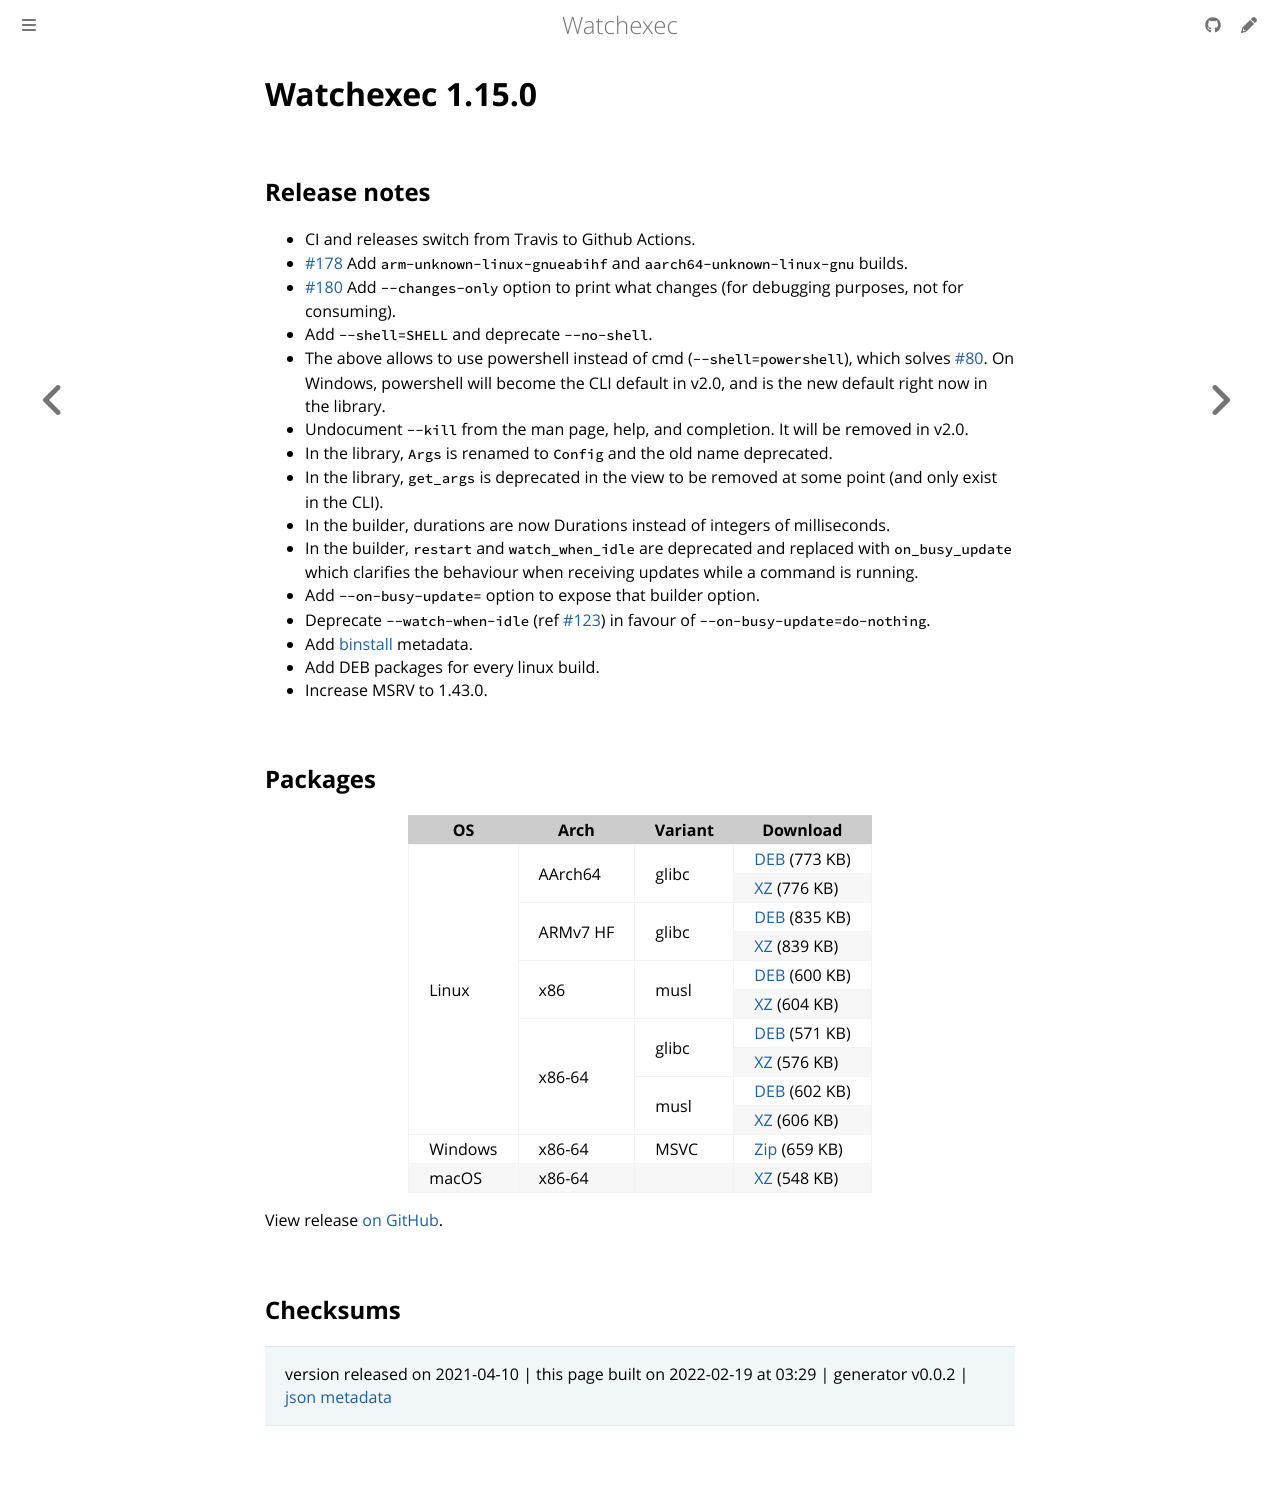

repository: watchexec/watchexec.github.io · page: downloads/watchexec/1.15.0/index.html · generator: mdbook

# Watchexec 1.15.0

## Release notes

<ul>
<li>CI and releases switch from Travis to Github Actions.</li>
<li><a class="issue-link js-issue-link" data-error-text="Failed to load title" data-id="849936718" data-permission-text="Title is private" data-url="https://github.com/watchexec/watchexec/issues/178" data-hovercard-type="pull_request" data-hovercard-url="/watchexec/watchexec/pull/178/hovercard" href="https://github.com/watchexec/watchexec/pull/178">#178</a> Add <code>arm-unknown-linux-gnueabihf</code> and <code>aarch64-unknown-linux-gnu</code> builds.</li>
<li><a class="issue-link js-issue-link" data-error-text="Failed to load title" data-id="853714558" data-permission-text="Title is private" data-url="https://github.com/watchexec/watchexec/issues/180" data-hovercard-type="pull_request" data-hovercard-url="/watchexec/watchexec/pull/180/hovercard" href="https://github.com/watchexec/watchexec/pull/180">#180</a> Add <code>--changes-only</code> option to print what changes (for debugging purposes, not for consuming).</li>
<li>Add <code>--shell=SHELL</code> and deprecate <code>--no-shell</code>.</li>
<li>The above allows to use powershell instead of cmd (<code>--shell=powershell</code>), which solves <a class="issue-link js-issue-link" data-error-text="Failed to load title" data-id="309814012" data-permission-text="Title is private" data-url="https://github.com/watchexec/watchexec/issues/80" data-hovercard-type="issue" data-hovercard-url="/watchexec/watchexec/issues/80/hovercard" href="https://github.com/watchexec/watchexec/issues/80">#80</a>. On Windows, powershell will become the CLI default in v2.0, and is the new default right now in the library.</li>
<li>Undocument <code>--kill</code> from the man page, help, and completion. It will be removed in v2.0.</li>
<li>In the library, <code>Args</code> is renamed to <code>Config</code> and the old name deprecated.</li>
<li>In the library, <code>get_args</code> is deprecated in the view to be removed at some point (and only exist in the CLI).</li>
<li>In the builder, durations are now Durations instead of integers of milliseconds.</li>
<li>In the builder, <code>restart</code> and <code>watch_when_idle</code> are deprecated and replaced with <code>on_busy_update</code> which clarifies the behaviour when receiving updates while a command is running.</li>
<li>Add <code>--on-busy-update=</code> option to expose that builder option.</li>
<li>Deprecate <code>--watch-when-idle</code> (ref <a class="issue-link js-issue-link" data-error-text="Failed to load title" data-id="453125990" data-permission-text="Title is private" data-url="https://github.com/watchexec/watchexec/issues/123" data-hovercard-type="issue" data-hovercard-url="/watchexec/watchexec/issues/123/hovercard" href="https://github.com/watchexec/watchexec/issues/123">#123</a>) in favour of <code>--on-busy-update=do-nothing</code>.</li>
<li>Add <a href="https://github.com/ryankurte/cargo-binstall">binstall</a> metadata.</li>
<li>Add DEB packages for every linux build.</li>
<li>Increase MSRV to 1.43.0.</li>
</ul>

## Packages

<table class="downloads">
<thead>
<tr>
<th>OS</th>
<th>Arch</th>
<th>Variant</th>
<th>Download</th>

</tr>
</thead>
<tbody>
<tr>
						<td rowspan="10">Linux</td>
						
<td rowspan="2">AArch64</td>
            
						
<td rowspan="2">glibc</td>
            
<td><a class="download" href="https://github.com/watchexec/watchexec/releases/download/1.15.0/watchexec-1.15.0-aarch64-unknown-linux-gnu.deb">DEB</a> (773 KB)</td>
						
</tr>
					
<tr>
						
						
						
<td><a class="download" href="https://github.com/watchexec/watchexec/releases/download/1.15.0/watchexec-1.15.0-aarch64-unknown-linux-gnu.tar.xz">XZ</a> (776 KB)</td>
						
</tr>
					
<tr>
						
						
<td rowspan="2">ARMv7 HF</td>
            
						
<td rowspan="2">glibc</td>
            
<td><a class="download" href="https://github.com/watchexec/watchexec/releases/download/1.15.0/watchexec-1.15.0-armv7-unknown-linux-gnueabihf.deb">DEB</a> (835 KB)</td>
						
</tr>
					
<tr>
						
						
						
<td><a class="download" href="https://github.com/watchexec/watchexec/releases/download/1.15.0/watchexec-1.15.0-armv7-unknown-linux-gnueabihf.tar.xz">XZ</a> (839 KB)</td>
						
</tr>
					
<tr>
						
						
<td rowspan="2">x86</td>
            
						
<td rowspan="2">musl</td>
            
<td><a class="download" href="https://github.com/watchexec/watchexec/releases/download/1.15.0/watchexec-1.15.0-i686-unknown-linux-musl.deb">DEB</a> (600 KB)</td>
						
</tr>
					
<tr>
						
						
						
<td><a class="download" href="https://github.com/watchexec/watchexec/releases/download/1.15.0/watchexec-1.15.0-i686-unknown-linux-musl.tar.xz">XZ</a> (604 KB)</td>
						
</tr>
					
<tr>
						
						
<td rowspan="4">x86-64</td>
            
						
<td rowspan="2">glibc</td>
            
<td><a class="download" href="https://github.com/watchexec/watchexec/releases/download/1.15.0/watchexec-1.15.0-x86_64-unknown-linux-gnu.deb">DEB</a> (571 KB)</td>
						
</tr>
					
<tr>
						
						
						
<td><a class="download" href="https://github.com/watchexec/watchexec/releases/download/1.15.0/watchexec-1.15.0-x86_64-unknown-linux-gnu.tar.xz">XZ</a> (576 KB)</td>
						
</tr>
					
<tr>
						
						
						
<td rowspan="2">musl</td>
            
<td><a class="download" href="https://github.com/watchexec/watchexec/releases/download/1.15.0/watchexec-1.15.0-x86_64-unknown-linux-musl.deb">DEB</a> (602 KB)</td>
						
</tr>
					
<tr>
						
						
						
<td><a class="download" href="https://github.com/watchexec/watchexec/releases/download/1.15.0/watchexec-1.15.0-x86_64-unknown-linux-musl.tar.xz">XZ</a> (606 KB)</td>
						
</tr>
					
<tr>
						<td rowspan="1">Windows</td>
						
<td rowspan="1">x86-64</td>
            
						
<td rowspan="1">MSVC</td>
            
<td><a class="download" href="https://github.com/watchexec/watchexec/releases/download/1.15.0/watchexec-1.15.0-x86_64-pc-windows-msvc.zip">Zip</a> (659 KB)</td>
						
</tr>
					
<tr>
						<td rowspan="1">macOS</td>
						
<td rowspan="1">x86-64</td>
            
						
<td rowspan="1"></td>
            
<td><a class="download" href="https://github.com/watchexec/watchexec/releases/download/1.15.0/watchexec-1.15.0-x86_64-apple-darwin.tar.xz">XZ</a> (548 KB)</td>
						
</tr>
					</tbody>
</table>


View release [on GitHub](https://github.com/watchexec/watchexec/releases/1.15.0).

## Checksums





>	 version released on 2021-04-10
>	|
>	this page built on 2022-02-19 at 03:29
>	| generator v0.0.2
>	| [json metadata](meta.json)
